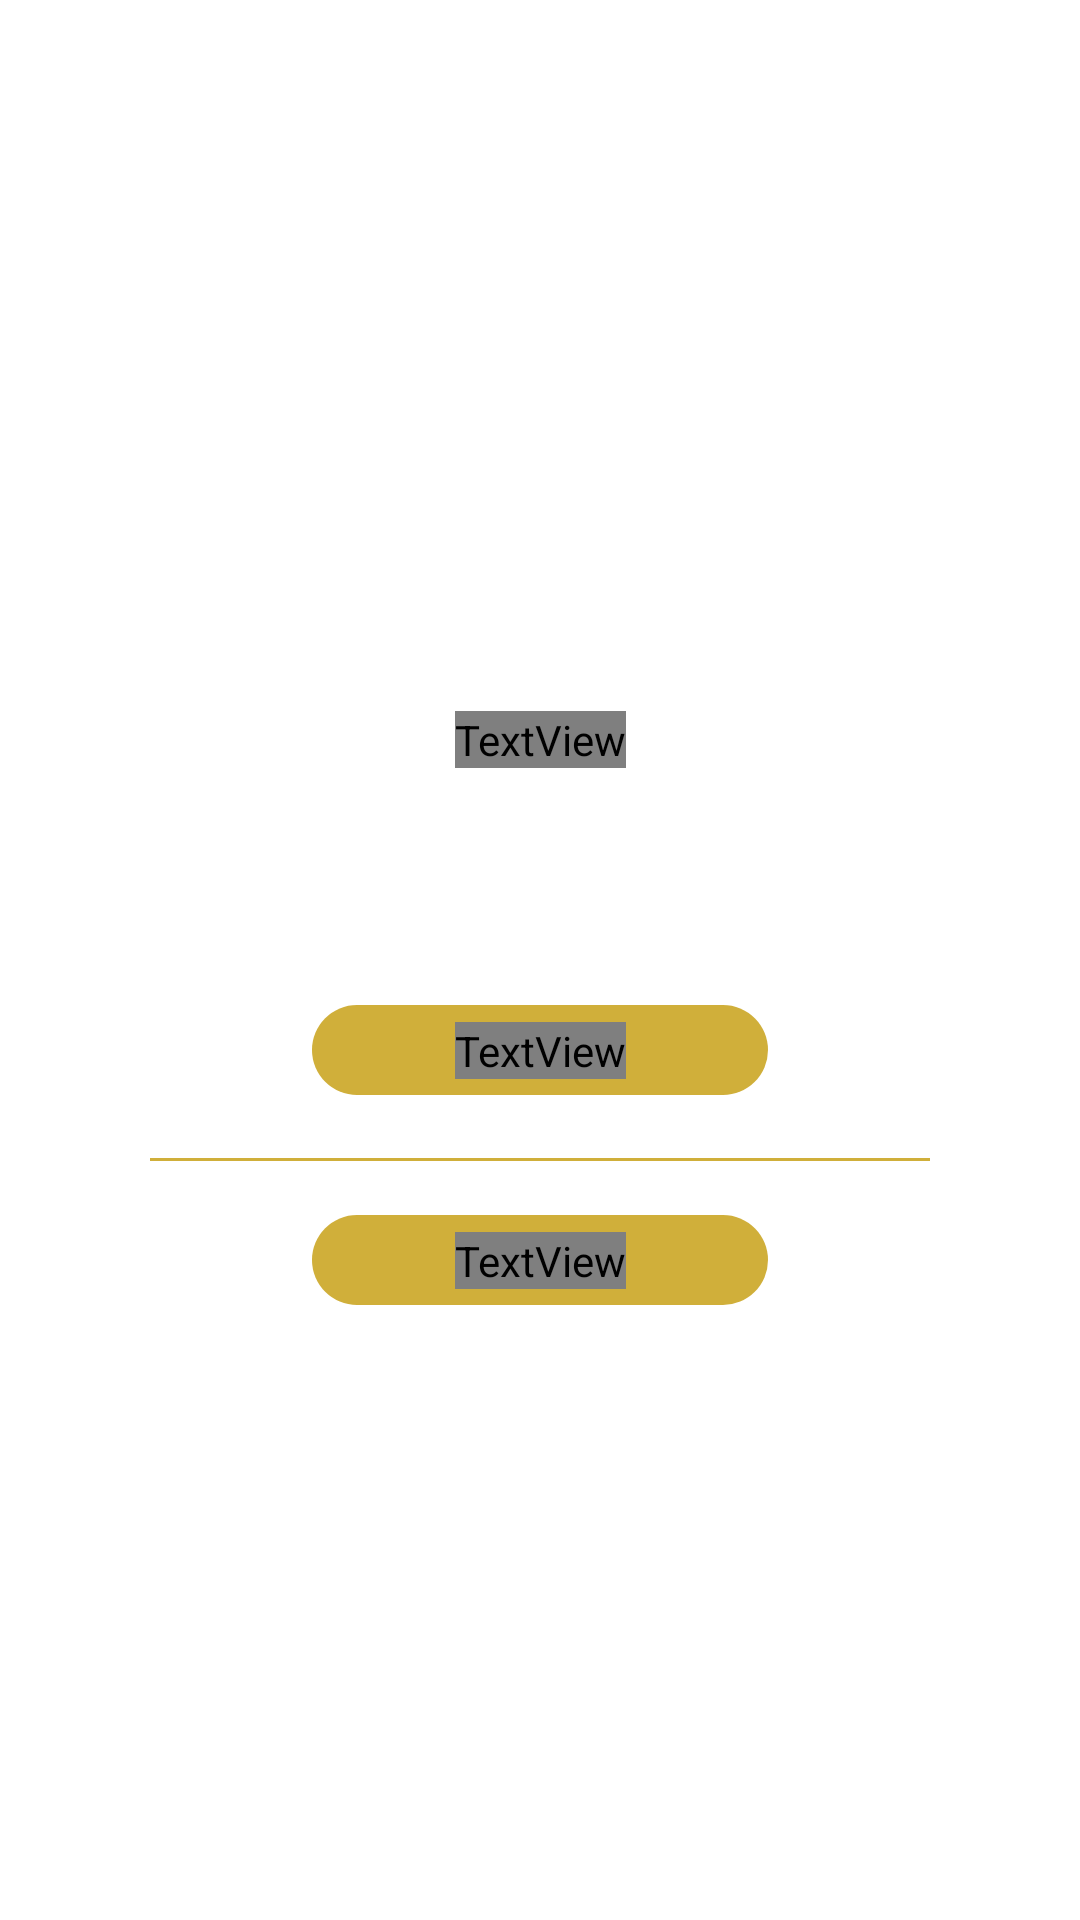

Produce the Android XML layout that renders to this screen, including the resource entries it uses.
<!-- AndroidManifest.xml: application theme Theme.SHIFT -->
<!-- res/layout/activity_main.xml -->
<?xml version="1.0" encoding="utf-8"?>
<androidx.constraintlayout.widget.ConstraintLayout xmlns:android="http://schemas.android.com/apk/res/android"
    xmlns:app="http://schemas.android.com/apk/res-auto"
    xmlns:tools="http://schemas.android.com/tools"
    android:id="@+id/rootLayout"
    android:layout_width="match_parent"
    android:layout_height="match_parent"
    android:clipChildren="false"
    tools:context=".MainActivity"
    tools:viewBindingIgnore="true" >

    <ImageView
        android:id="@+id/background"
        android:layout_width="match_parent"
        android:layout_height="560dp"
        android:background="@drawable/ic_background"
        android:foregroundGravity="center_vertical"
        app:layout_constraintStart_toStartOf="parent"
        app:layout_constraintEnd_toEndOf="parent"
        app:layout_constraintTop_toTopOf="parent"
        app:layout_constraintBottom_toBottomOf="parent"
        />

    <ImageView
        android:id="@+id/logo"
        android:layout_width="60dp"
        android:layout_height="60dp"
        android:layout_marginTop="84dp"
        android:background="@drawable/ic_logo"
        app:layout_constraintEnd_toEndOf="@id/background"
        app:layout_constraintStart_toStartOf="@id/background"
        app:layout_constraintTop_toTopOf="@id/background" />

    <TextView
        android:id="@+id/nameProject"
        android:layout_width="wrap_content"
        android:layout_height="wrap_content"
        android:layout_marginTop="21dp"
        android:layout_marginBottom="312dp"
        android:fontFamily="@font/montserrat_semibold"
        android:text="@string/name_project"
        android:textAlignment="center"
        android:textColor="@color/white"
        android:textSize="35sp"
        app:layout_constraintStart_toStartOf="@id/background"
        app:layout_constraintEnd_toEndOf="@id/background"
        app:layout_constraintTop_toBottomOf="@id/logo"
        app:layout_constraintBottom_toBottomOf="@id/background"/>

    <ImageButton
        android:id="@+id/buttonSignIn"
        android:layout_width="152dp"
        android:layout_height="30dp"
        android:layout_marginTop="79dp"
        android:background="@drawable/button"
        app:layout_constraintBottom_toBottomOf="@id/background"
        app:layout_constraintEnd_toEndOf="@id/background"
        app:layout_constraintStart_toStartOf="@id/background"
        app:layout_constraintTop_toBottomOf="@id/nameProject"
        app:layout_constraintVertical_bias="0.0" />

    <TextView
        android:id="@+id/txtSignIn"
        android:layout_width="wrap_content"
        android:layout_height="wrap_content"
        android:fontFamily="@font/montserrat_semibold"
        android:text="@string/sign_in"
        android:textAlignment="center"
        android:textColor="@color/white"
        android:textSize="12sp"
        android:layout_marginTop="7dp"
        android:layout_marginBottom="7dp"
        android:layout_marginLeft="50dp"
        android:layout_marginRight="50dp"
        app:layout_constraintTop_toTopOf="@id/buttonSignIn"
        app:layout_constraintStart_toStartOf="@id/buttonSignIn"
        app:layout_constraintEnd_toEndOf="@id/buttonSignIn"
        app:layout_constraintBottom_toBottomOf="@id/buttonSignIn"/>

    <ImageView
        android:id="@+id/line"
        android:layout_width="match_parent"
        android:layout_height="1dp"
        android:background="@drawable/line"
        android:layout_marginRight="50dp"
        android:layout_marginLeft="50dp"
        android:layout_marginTop="21dp"
        app:layout_constraintEnd_toEndOf="@id/background"
        app:layout_constraintStart_toStartOf="@id/background"
        app:layout_constraintTop_toBottomOf="@id/buttonSignIn"/>

    <ImageButton
        android:id="@+id/buttonRegistration"
        android:layout_width="152dp"
        android:layout_height="30dp"
        android:layout_marginTop="18dp"
        android:background="@drawable/button"
        app:layout_constraintBottom_toBottomOf="@id/background"
        app:layout_constraintEnd_toEndOf="@id/background"
        app:layout_constraintStart_toStartOf="@id/background"
        app:layout_constraintTop_toBottomOf="@id/line"
        app:layout_constraintVertical_bias="0.0" />

    <TextView
        android:id="@+id/txtRegistration"
        android:layout_width="wrap_content"
        android:layout_height="wrap_content"
        android:fontFamily="@font/montserrat_semibold"
        android:text="@string/registration"
        android:textAlignment="center"
        android:textColor="@color/white"
        android:textSize="12sp"
        android:layout_marginTop="7dp"
        android:layout_marginBottom="7dp"
        android:layout_marginLeft="12dp"
        android:layout_marginRight="12dp"
        app:layout_constraintTop_toTopOf="@id/buttonRegistration"
        app:layout_constraintStart_toStartOf="@id/buttonRegistration"
        app:layout_constraintEnd_toEndOf="@id/buttonRegistration"
        app:layout_constraintBottom_toBottomOf="@id/buttonRegistration"/>

</androidx.constraintlayout.widget.ConstraintLayout>
<!-- resources referenced by this layout -->
<resources>
  <color name="white">#FFFFFFFF</color>
  <!-- drawable button (drawable) -->
  <?xml version="1.0" encoding="utf-8"?>
  <shape xmlns:android="http://schemas.android.com/apk/res/android"
      android:shape="rectangle">
      <solid android:color="@color/button" />
      <corners android:radius="35dp"/>
  </shape>
  <!-- drawable ic_logo: vector/xml drawable (drawable, 4631 chars, omitted) -->
  <!-- drawable line (drawable) -->
  <?xml version="1.0" encoding="utf-8"?>
  <shape xmlns:android="http://schemas.android.com/apk/res/android"
      android:shape="rectangle">
      <solid android:color="@color/button" />
  </shape>
  <string name="name_project">giveOFFER</string>
  <string name="registration">Зарегестрироваться</string>
  <string name="sign_in">Войти</string>
  <style name="Theme.SHIFT" parent="Theme.MaterialComponents.DayNight.NoActionBar">
          
          <item name="colorPrimary">@color/toolbar</item>
          <item name="colorPrimaryVariant">@color/toolbar</item>
          <item name="colorOnPrimary">@color/white</item>
          
          <item name="colorSecondary">@color/teal_200</item>
          <item name="colorSecondaryVariant">@color/teal_700</item>
          <item name="colorOnSecondary">@color/black</item>
          
          <item name="android:statusBarColor" tools:targetApi="l">?attr/colorPrimary</item>
          
      </style>
  <color name="button">#D0AF3A</color>
  <color name="toolbar">#2E8FAE</color>
  <color name="teal_200">#FF03DAC5</color>
  <color name="teal_700">#FF018786</color>
  <color name="black">#FF000000</color>
</resources>
